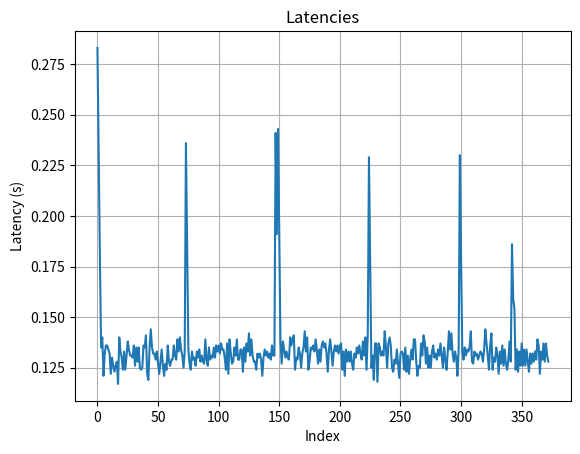

Write Python code to recreate this figure.
import matplotlib.pyplot as plt

# Your list of numbers
all_receiver_latencies = [
         0.283,
        0.230,
        0.181,
        0.135,
        0.140,
        0.121,
        0.132,
        0.136,
        0.136,
        0.134,
        0.132,
        0.122,
        0.130,
        0.126,
        0.123,
        0.126,
        0.128,
        0.117,
        0.140,
        0.133,
        0.130,
        0.124,
        0.133,
        0.124,
        0.131,
        0.138,
        0.134,
        0.131,
        0.131,
        0.130,
        0.136,
        0.126,
        0.135,
        0.128,
        0.135,
        0.125,
        0.124,
        0.125,
        0.136,
        0.135,
        0.141,
        0.122,
        0.119,
        0.135,
        0.144,
        0.135,
        0.132,
        0.132,
        0.129,
        0.133,
        0.127,
        0.122,
        0.128,
        0.134,
        0.126,
        0.121,
        0.127,
        0.124,
        0.136,
        0.128,
        0.126,
        0.129,
        0.129,
        0.136,
        0.131,
        0.129,
        0.139,
        0.133,
        0.140,
        0.134,
        0.131,
        0.125,
        0.133,
        0.236,
        0.186,
        0.134,
        0.127,
        0.124,
        0.133,
        0.129,
        0.130,
        0.126,
        0.133,
        0.130,
        0.134,
        0.128,
        0.131,
        0.128,
        0.127,
        0.139,
        0.129,
        0.126,
        0.135,
        0.129,
        0.131,
        0.130,
        0.135,
        0.130,
        0.136,
        0.133,
        0.136,
        0.132,
        0.137,
        0.134,
        0.134,
        0.130,
        0.124,
        0.137,
        0.122,
        0.139,
        0.132,
        0.127,
        0.128,
        0.135,
        0.131,
        0.139,
        0.129,
        0.129,
        0.134,
        0.134,
        0.123,
        0.135,
        0.128,
        0.137,
        0.133,
        0.142,
        0.131,
        0.139,
        0.131,
        0.128,
        0.128,
        0.124,
        0.132,
        0.130,
        0.132,
        0.129,
        0.121,
        0.130,
        0.134,
        0.131,
        0.133,
        0.130,
        0.132,
        0.129,
        0.136,
        0.131,
        0.131,
        0.241,
        0.191,
        0.243,
        0.190,
        0.138,
        0.127,
        0.138,
        0.134,
        0.130,
        0.133,
        0.130,
        0.129,
        0.140,
        0.136,
        0.139,
        0.141,
        0.124,
        0.130,
        0.129,
        0.135,
        0.132,
        0.125,
        0.132,
        0.135,
        0.143,
        0.133,
        0.140,
        0.124,
        0.128,
        0.135,
        0.134,
        0.136,
        0.133,
        0.139,
        0.134,
        0.127,
        0.134,
        0.128,
        0.136,
        0.138,
        0.135,
        0.137,
        0.132,
        0.123,
        0.134,
        0.139,
        0.133,
        0.126,
        0.133,
        0.136,
        0.133,
        0.136,
        0.132,
        0.136,
        0.137,
        0.124,
        0.133,
        0.121,
        0.134,
        0.128,
        0.133,
        0.128,
        0.133,
        0.127,
        0.124,
        0.132,
        0.130,
        0.135,
        0.132,
        0.136,
        0.132,
        0.129,
        0.138,
        0.131,
        0.140,
        0.124,
        0.141,
        0.229,
        0.175,
        0.125,
        0.131,
        0.119,
        0.137,
        0.137,
        0.118,
        0.137,
        0.135,
        0.131,
        0.133,
        0.131,
        0.143,
        0.135,
        0.125,
        0.137,
        0.140,
        0.136,
        0.125,
        0.123,
        0.129,
        0.127,
        0.134,
        0.127,
        0.120,
        0.132,
        0.133,
        0.132,
        0.124,
        0.135,
        0.123,
        0.131,
        0.122,
        0.129,
        0.134,
        0.129,
        0.139,
        0.139,
        0.128,
        0.121,
        0.126,
        0.125,
        0.137,
        0.131,
        0.141,
        0.138,
        0.127,
        0.135,
        0.125,
        0.131,
        0.125,
        0.133,
        0.136,
        0.130,
        0.132,
        0.129,
        0.134,
        0.131,
        0.137,
        0.131,
        0.125,
        0.135,
        0.129,
        0.124,
        0.133,
        0.143,
        0.134,
        0.142,
        0.132,
        0.128,
        0.133,
        0.130,
        0.121,
        0.134,
        0.230,
        0.177,
        0.133,
        0.129,
        0.135,
        0.131,
        0.134,
        0.133,
        0.135,
        0.143,
        0.128,
        0.127,
        0.133,
        0.131,
        0.132,
        0.129,
        0.131,
        0.133,
        0.132,
        0.128,
        0.134,
        0.144,
        0.137,
        0.131,
        0.124,
        0.136,
        0.142,
        0.124,
        0.130,
        0.128,
        0.135,
        0.131,
        0.122,
        0.133,
        0.127,
        0.136,
        0.126,
        0.134,
        0.127,
        0.124,
        0.129,
        0.138,
        0.128,
        0.186,
        0.159,
        0.154,
        0.124,
        0.134,
        0.123,
        0.133,
        0.126,
        0.137,
        0.126,
        0.134,
        0.126,
        0.134,
        0.128,
        0.123,
        0.132,
        0.127,
        0.132,
        0.128,
        0.133,
        0.129,
        0.139,
        0.136,
        0.122,
        0.133,
        0.129,
        0.137,
        0.128,
        0.137,
        0.131,
        0.128,
]

# Create the plot
plt.plot(all_receiver_latencies)
plt.xlabel('Index')
plt.ylabel('Latency (s)')
plt.title('Latencies')
plt.grid(True)
plt.show()
